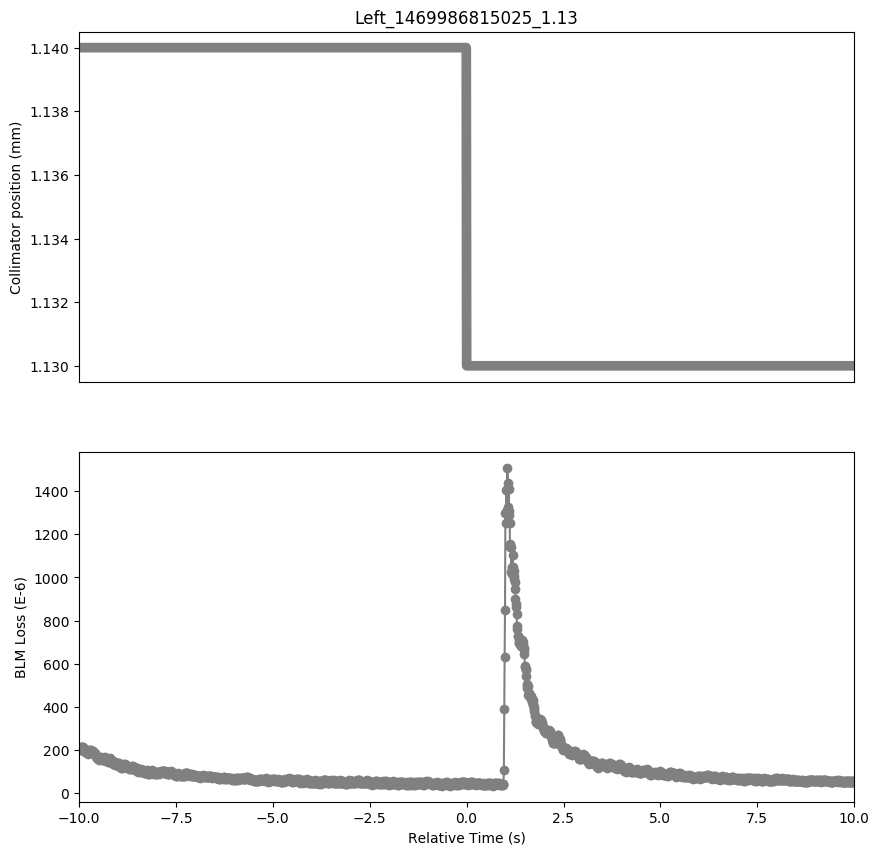

Source data for this figure (header and first rows):
Timestamp, position, BLMTI.06R7.B2I10_TCP.D6R7.B2
1469986805030, 1.14, 0.0002103
1469986805040, 1.14, 0.0002031
1469986805050, 1.14, 0.000211
1469986805060, 1.14, 0.0001995
1469986805070, 1.14, 0.00021
1469986805080, 1.14, 0.0002132
1469986805090, 1.14, 0.0002158
1469986805100, 1.14, 0.0002049
1469986805110, 1.14, 0.0002161
1469986805120, 1.14, 0.0002063
1469986805130, 1.14, 0.0002147
1469986805140, 1.14, 0.0002034
1469986805150, 1.14, 0.0002056
1469986805160, 1.14, 0.0001933
1469986805170, 1.14, 0.0002002
1469986805180, 1.14, 0.0001922
1469986805190, 1.14, 0.0001984
1469986805200, 1.14, 0.0001933
1469986805210, 1.14, 0.0001933
1469986805220, 1.14, 0.000189
1469986805230, 1.14, 0.0001948
1469986805240, 1.14, 0.0001872
1469986805250, 1.14, 0.000198
1469986805260, 1.14, 0.0001814
1469986805270, 1.14, 0.0001948
1469986805280, 1.14, 0.0001944
1469986805290, 1.14, 0.0002024
1469986805300, 1.14, 0.0001966
1469986805310, 1.14, 0.0001984
1469986805320, 1.14, 0.0001948
1469986805330, 1.14, 0.0001998
1469986805340, 1.14, 0.0001969
1469986805350, 1.14, 0.0001948
1469986805360, 1.14, 0.0001901
1469986805370, 1.14, 0.0001864
1469986805380, 1.14, 0.000189
1469986805390, 1.14, 0.0001937
1469986805400, 1.14, 0.0001846
1469986805410, 1.14, 0.0001864
1469986805420, 1.14, 0.0001857
1469986805430, 1.14, 0.0001882
1469986805440, 1.14, 0.0001781
1469986805450, 1.14, 0.0001835
1469986805460, 1.14, 0.0001698
1469986805470, 1.14, 0.0001785
1469986805480, 1.14, 0.0001622
1469986805490, 1.14, 0.0001662
1469986805500, 1.14, 0.0001611
1469986805510, 1.14, 0.0001611
1469986805520, 1.14, 0.0001564
1469986805530, 1.14, 0.0001578
1469986805540, 1.14, 0.000152
1469986805550, 1.14, 0.0001622
1469986805560, 1.14, 0.0001564
1469986805570, 1.14, 0.0001625
1469986805580, 1.14, 0.0001567
1469986805590, 1.14, 0.0001683
1469986805600, 1.14, 0.0001567
1469986805610, 1.14, 0.000164
1469986805620, 1.14, 0.0001535
... 1,941 more rows
